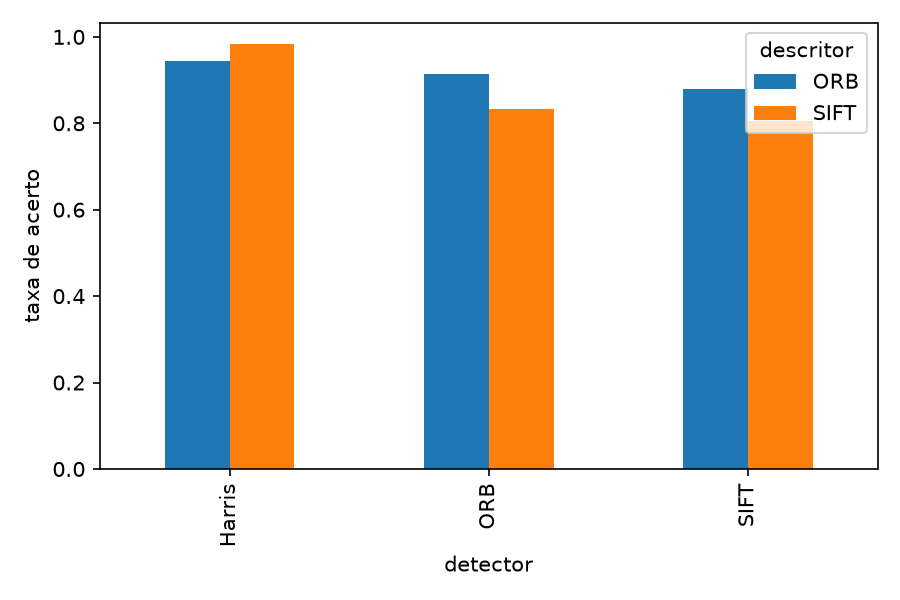

Values plotted in this chart, from the file beside it:
detector, ORB, SIFT
Harris, 0.943, 0.984
ORB, 0.914, 0.833
SIFT, 0.88, 0.806
